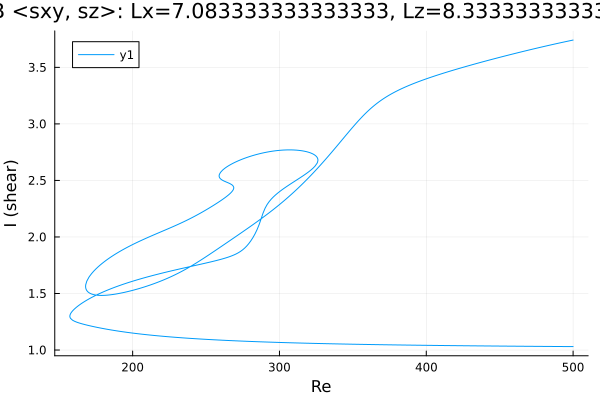

The table this chart was drawn from, first rows:
Re, shear
500.0, 3.741
499.1, 3.739
497.7, 3.735
496.3, 3.731
494.9, 3.727
493.5, 3.723
492.1, 3.719
490.6, 3.715
489.2, 3.711
487.8, 3.707
486.4, 3.703
485, 3.699
484.1, 3.696
482.7, 3.692
481.2, 3.688
479.8, 3.684
478.4, 3.679
477, 3.675
475.6, 3.671
474.2, 3.666
472.8, 3.662
471.3, 3.658
469.9, 3.653
468.5, 3.649
467.1, 3.644
465.7, 3.64
464.3, 3.635
462.9, 3.631
461.4, 3.626
460, 3.622
458.6, 3.617
457.2, 3.612
455.8, 3.608
454.4, 3.603
453, 3.598
451.5, 3.594
450.1, 3.589
448.7, 3.584
447.3, 3.579
445.9, 3.575
444.5, 3.57
443.1, 3.565
441.6, 3.56
440.2, 3.555
438.8, 3.55
437.4, 3.545
436, 3.54
434.6, 3.535
433.2, 3.53
431.7, 3.525
430.3, 3.52
428.9, 3.515
427.5, 3.509
426.1, 3.504
424.7, 3.499
423.3, 3.494
421.8, 3.488
420.6, 3.484
419.2, 3.478
417.8, 3.473
... 923 more rows
